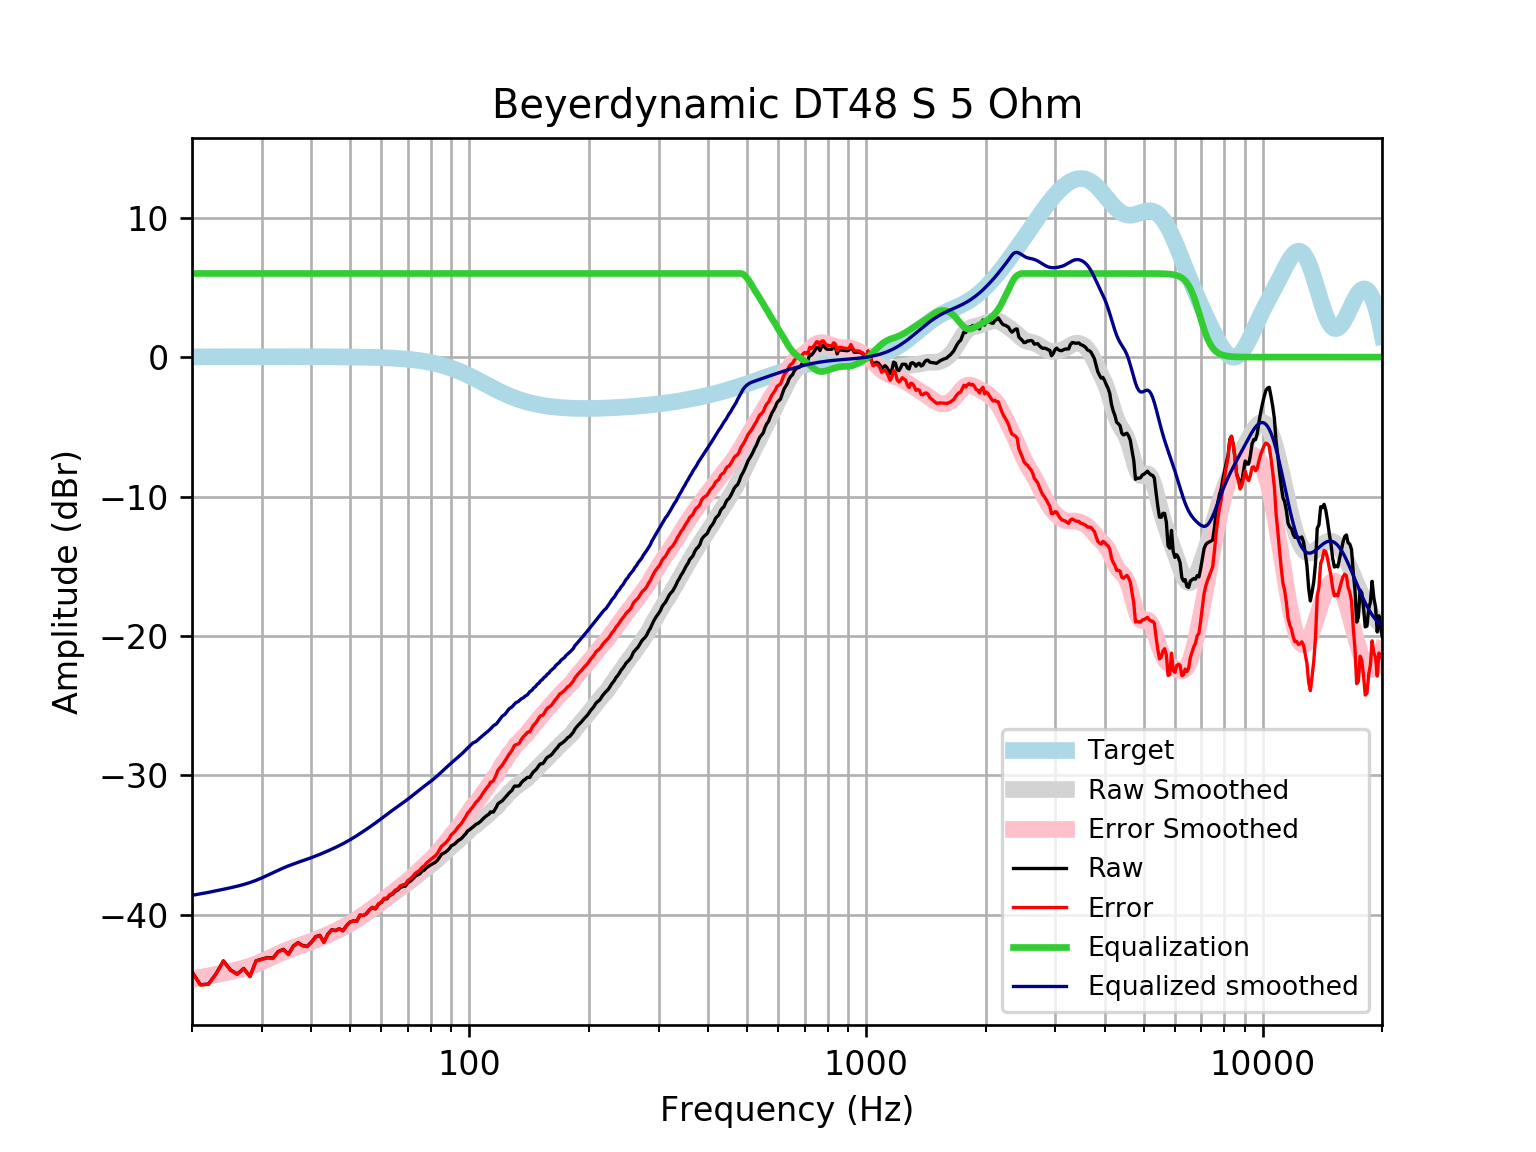

Source data for this figure (header and first rows):
frequency, raw, error, smoothed, error_smoothed, equalization, equalized_raw, equalized_smoothed, target
20, -44.11, -44.12, -44.61, -44.63, 6, -38.11, -38.61, 0.01648
21, -45.02, -45.04, -44.51, -44.52, 6.0, -39.02, -38.51, 0.01765
22, -44.98, -45, -44.4, -44.42, 6.0, -38.98, -38.4, 0.01876
23, -44.23, -44.25, -44.29, -44.31, 6, -38.23, -38.29, 0.01983
24, -43.31, -43.33, -44.18, -44.2, 6, -37.31, -38.18, 0.02084
25, -43.97, -43.99, -44.07, -44.09, 6, -37.97, -38.07, 0.02179
26, -44.26, -44.28, -43.96, -43.98, 6.0, -38.26, -37.96, 0.02269
27, -43.86, -43.88, -43.83, -43.86, 6.0, -37.86, -37.83, 0.02353
28, -44.42, -44.45, -43.69, -43.72, 6.0, -38.42, -37.69, 0.02431
29, -43.31, -43.34, -43.54, -43.56, 6, -37.31, -37.54, 0.02502
30, -43.19, -43.21, -43.36, -43.39, 6.0, -37.19, -37.36, 0.02566
31, -43.08, -43.1, -43.18, -43.2, 6, -37.08, -37.18, 0.02622
32, -43.11, -43.13, -42.99, -43.02, 6, -37.11, -36.99, 0.02668
33, -42.64, -42.67, -42.81, -42.84, 6.0, -36.64, -36.81, 0.02704
34, -42.48, -42.51, -42.65, -42.67, 6, -36.48, -36.65, 0.02728
35, -42.84, -42.86, -42.5, -42.53, 6, -36.84, -36.5, 0.0274
36, -42.25, -42.28, -42.37, -42.39, 6, -36.25, -36.37, 0.02739
37, -42.01, -42.04, -42.25, -42.27, 6.0, -36.01, -36.25, 0.02723
38, -42.21, -42.24, -42.13, -42.16, 6, -36.21, -36.13, 0.02692
39, -42.27, -42.3, -42.02, -42.05, 6.0, -36.27, -36.02, 0.02644
40, -41.97, -41.99, -41.91, -41.93, 6, -35.97, -35.91, 0.02579
41, -41.58, -41.6, -41.79, -41.82, 6, -35.58, -35.79, 0.02496
42, -41.48, -41.5, -41.67, -41.7, 6, -35.48, -35.67, 0.02393
43, -41.97, -42, -41.55, -41.57, 6.0, -35.97, -35.55, 0.02272
44, -41.39, -41.41, -41.43, -41.45, 6.0, -35.39, -35.43, 0.0213
45, -41.08, -41.1, -41.3, -41.32, 6, -35.08, -35.3, 0.01967
46, -41.13, -41.15, -41.17, -41.19, 6.0, -35.13, -35.17, 0.01783
47, -41.01, -41.03, -41.05, -41.06, 6.0, -35.01, -35.05, 0.01577
48, -41.15, -41.16, -40.91, -40.93, 6.0, -35.15, -34.91, 0.01347
49, -40.8, -40.81, -40.78, -40.79, 6, -34.8, -34.78, 0.01094
50, -40.53, -40.54, -40.63, -40.64, 6, -34.53, -34.63, 0.008144
51, -40.45, -40.45, -40.49, -40.49, 6, -34.45, -34.49, 0.00508
52, -40.47, -40.47, -40.34, -40.34, 6, -34.47, -34.34, 0.001724
53, -40.03, -40.03, -40.18, -40.18, 6, -34.03, -34.18, -0.001946
54, -40.07, -40.06, -40.03, -40.03, 6.0, -34.07, -34.03, -0.005958
55, -39.94, -39.93, -39.88, -39.87, 6.0, -33.94, -33.88, -0.01034
56, -39.66, -39.64, -39.73, -39.71, 6, -33.66, -33.73, -0.01514
57, -39.49, -39.47, -39.57, -39.55, 6, -33.49, -33.57, -0.02038
58, -39.59, -39.56, -39.42, -39.4, 6.0, -33.59, -33.42, -0.02611
59, -39.26, -39.22, -39.27, -39.23, 6, -33.26, -33.27, -0.03238
60, -39.13, -39.09, -39.11, -39.07, 6, -33.13, -33.11, -0.03925
61, -38.87, -38.82, -38.96, -38.91, 6, -32.87, -32.96, -0.04675
62, -38.86, -38.81, -38.8, -38.75, 6.0, -32.86, -32.8, -0.05496
63, -38.62, -38.56, -38.66, -38.59, 6.0, -32.62, -32.66, -0.06393
64, -38.54, -38.47, -38.51, -38.44, 6, -32.54, -32.51, -0.07373
65, -38.33, -38.24, -38.37, -38.29, 6, -32.33, -32.37, -0.08441
66, -38.24, -38.14, -38.24, -38.14, 6, -32.24, -32.24, -0.09603
67, -38.04, -37.93, -38.1, -38, 6, -32.04, -32.1, -0.1087
68, -37.98, -37.86, -37.97, -37.85, 6, -31.98, -31.97, -0.1224
69, -37.95, -37.81, -37.84, -37.71, 6, -31.95, -31.84, -0.1372
70, -37.7, -37.54, -37.71, -37.56, 6.0, -31.7, -31.71, -0.1533
71, -37.6, -37.43, -37.58, -37.41, 6.0, -31.6, -31.58, -0.1706
72, -37.45, -37.26, -37.44, -37.25, 6, -31.45, -31.44, -0.1892
73, -37.25, -37.04, -37.3, -37.09, 6.0, -31.25, -31.3, -0.2092
74, -37.15, -36.92, -37.17, -36.94, 6, -31.15, -31.17, -0.2305
75, -37.07, -36.81, -37.03, -36.78, 6, -31.07, -31.03, -0.2534
76, -36.88, -36.6, -36.91, -36.63, 6, -30.88, -30.91, -0.2778
77, -36.8, -36.5, -36.78, -36.48, 6, -30.8, -30.78, -0.3037
78, -36.62, -36.29, -36.66, -36.33, 6, -30.62, -30.66, -0.3312
79, -36.52, -36.16, -36.54, -36.18, 6, -30.52, -30.54, -0.3603
... 553 more rows
